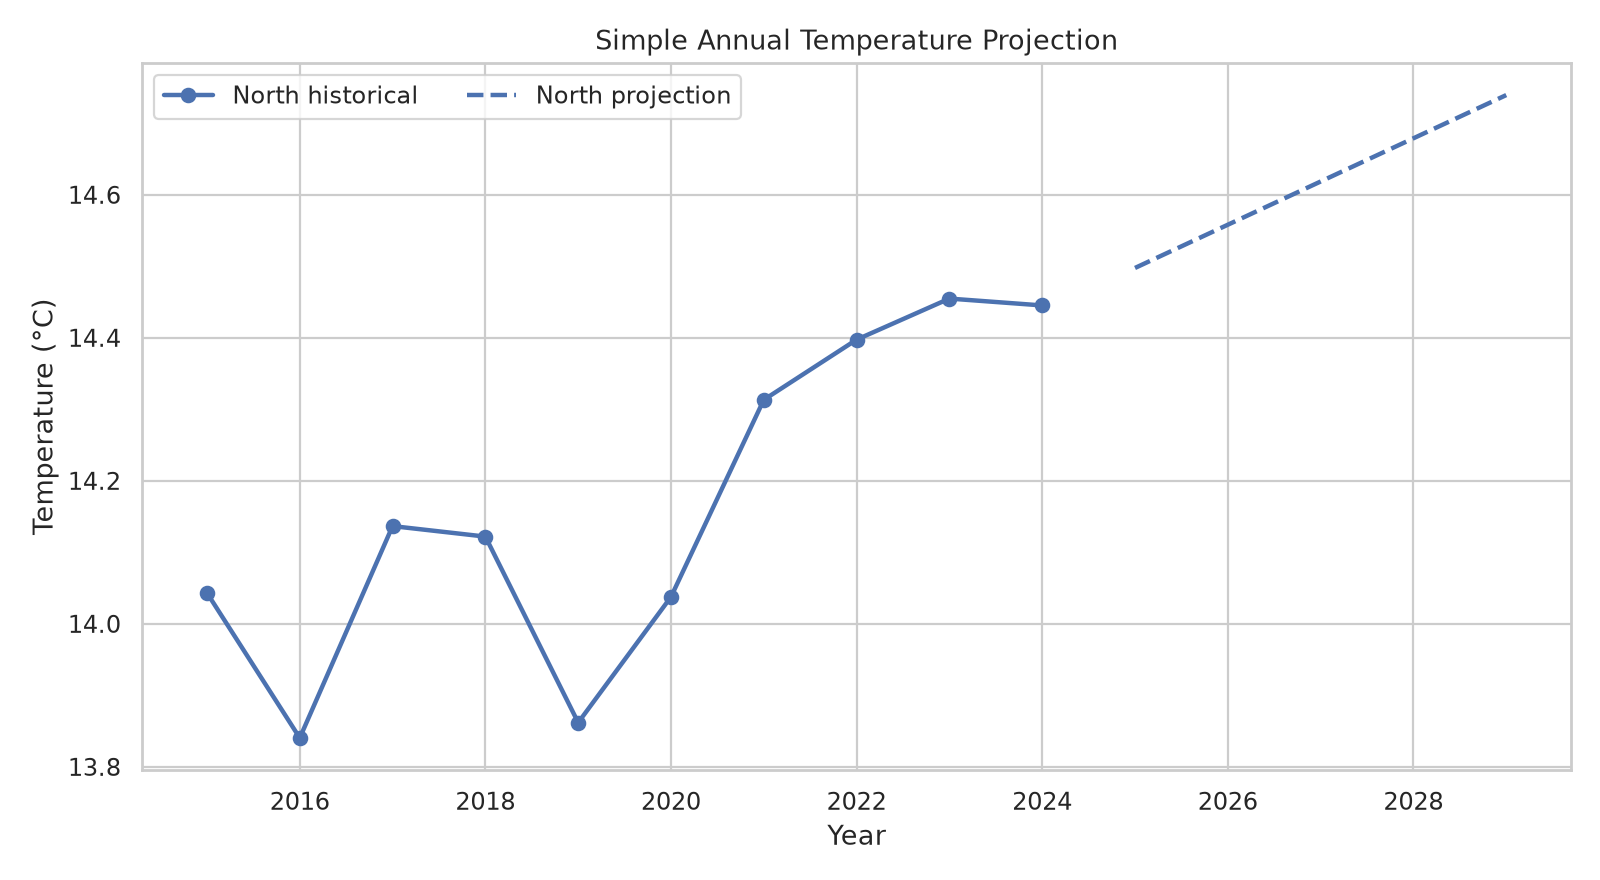

The file beside this chart, header and first rows:
region, year, projected_temperature_c, actual_temperature_c, forecast_type
North, 2015, 14.04, 14.04, historical
North, 2016, 13.84, 13.84, historical
North, 2017, 14.14, 14.14, historical
North, 2018, 14.12, 14.12, historical
North, 2019, 13.86, 13.86, historical
North, 2020, 14.04, 14.04, historical
North, 2021, 14.31, 14.31, historical
North, 2022, 14.4, 14.4, historical
North, 2023, 14.45, 14.45, historical
North, 2024, 14.44, 14.44, historical
North, 2025, 14.5, , projection
North, 2026, 14.56, , projection
North, 2027, 14.62, , projection
North, 2028, 14.68, , projection
North, 2029, 14.74, , projection
